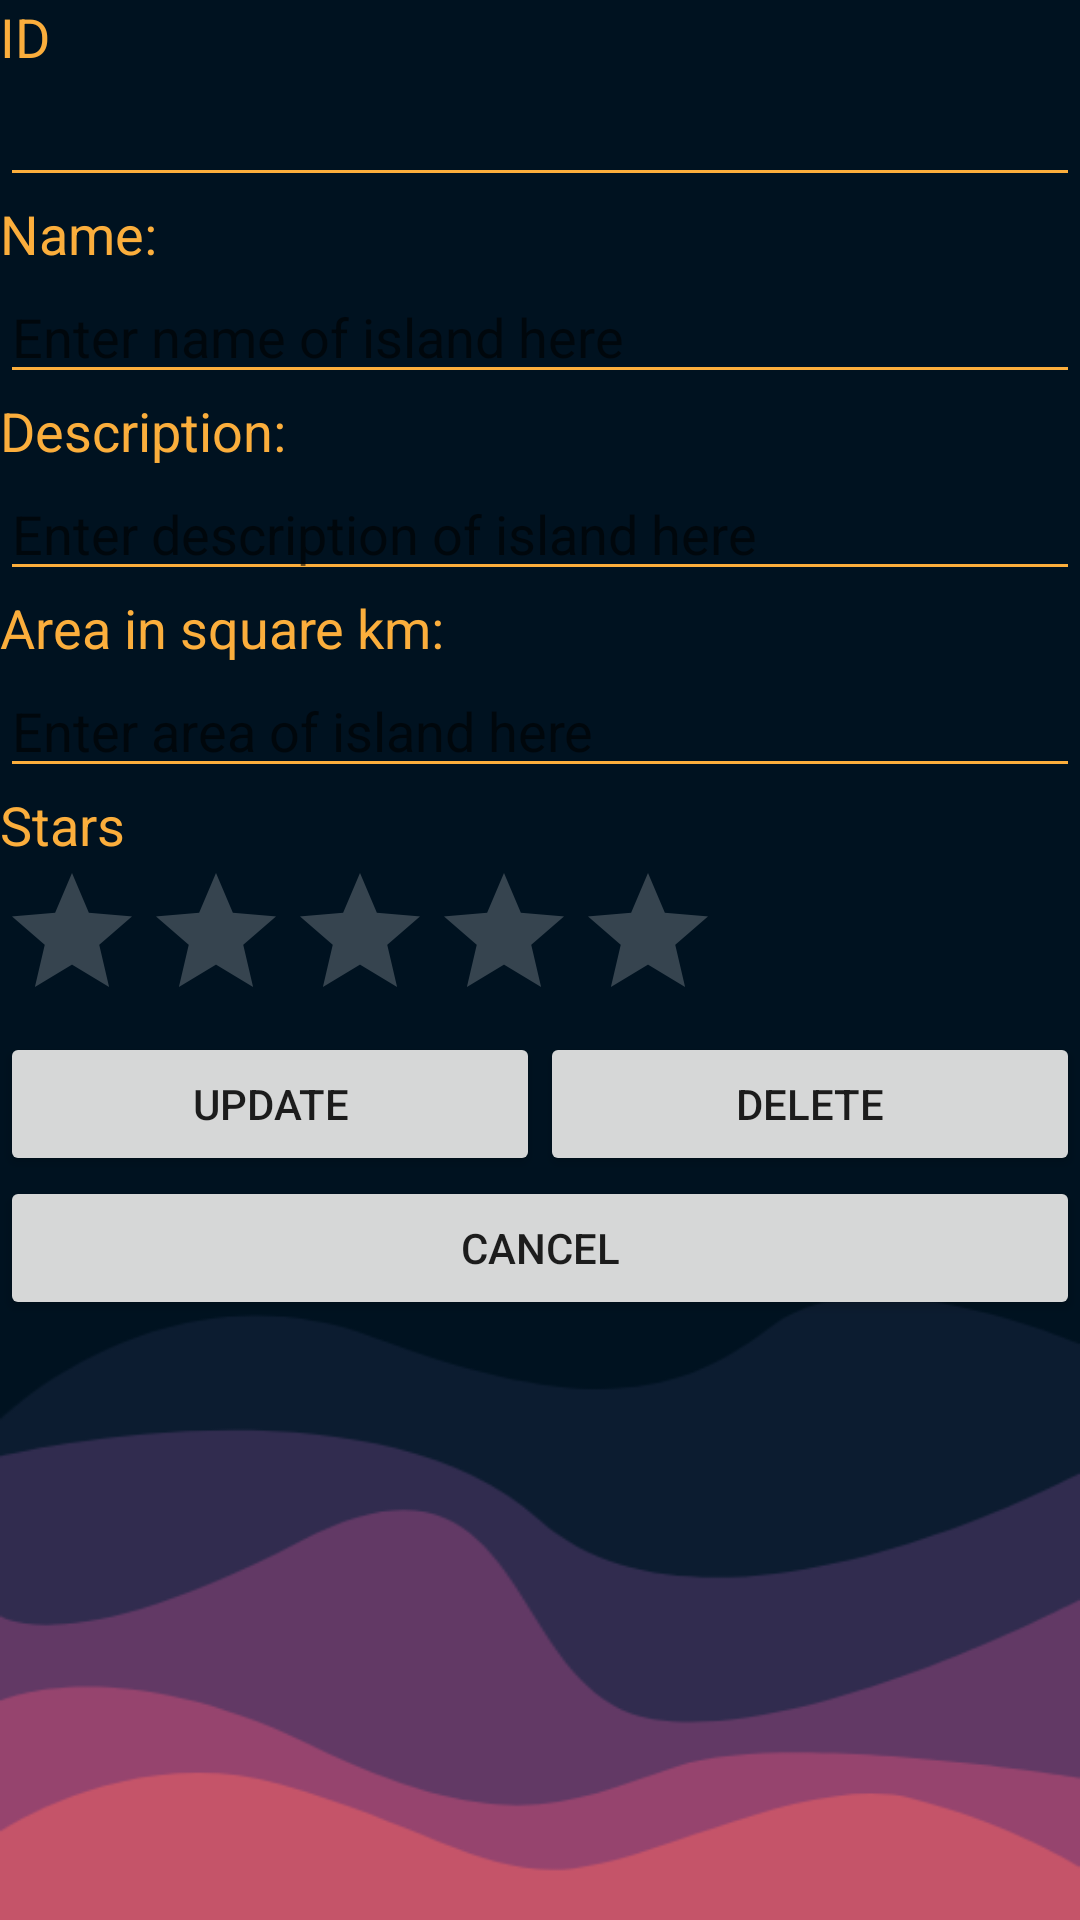

The Android layout XML behind this screen, and the referenced resources:
<!-- AndroidManifest.xml: application theme Theme.PhoneReview -->
<!-- res/layout/activity_third.xml -->
<?xml version="1.0" encoding="utf-8"?>
<LinearLayout xmlns:android="http://schemas.android.com/apk/res/android"
    xmlns:app="http://schemas.android.com/apk/res-auto"
    xmlns:tools="http://schemas.android.com/tools"
    android:layout_width="match_parent"
    android:layout_height="match_parent"
    android:orientation="vertical"
    tools:context=".ThirdActivity"
    android:background="@drawable/background">

    <TextView
        android:layout_width="wrap_content"
        android:layout_height="wrap_content"
        android:text="ID"
        android:textAppearance="?android:attr/textAppearanceMedium"
        android:textColor="#FBAE3C" />

    <EditText
        android:id="@+id/etID"
        android:layout_width="match_parent"
        android:layout_height="wrap_content"
        android:backgroundTint="#FBAE3C"
        android:enabled="false"
        android:textColor="#FBAE3C" />

    <TextView
        android:layout_width="wrap_content"
        android:layout_height="wrap_content"
        android:text="Name:"
        android:textAppearance="?android:attr/textAppearanceMedium"
        android:textColor="#FBAE3C" />

    <EditText
        android:id="@+id/etTitle"
        android:layout_width="match_parent"
        android:layout_height="wrap_content"
        android:backgroundTint="#FBAE3C"
        android:hint="Enter name of island here"
        android:textColor="#FBAE3C" />

    <TextView
        android:layout_width="wrap_content"
        android:layout_height="wrap_content"
        android:text="Description:"
        android:textAppearance="?android:attr/textAppearanceMedium"
        android:textColor="#FBAE3C" />

    <EditText
        android:id="@+id/etSingers"
        android:layout_width="match_parent"
        android:layout_height="wrap_content"
        android:backgroundTint="#FBAE3C"
        android:hint="Enter description of island here"
        android:textColor="#FBAE3C" />


    <TextView
        android:layout_width="wrap_content"
        android:layout_height="wrap_content"
        android:text="Area in square km:"
        android:textAppearance="?android:attr/textAppearanceMedium"
        android:textColor="#FBAE3C" />

    <EditText
        android:id="@+id/etYear"
        android:layout_width="match_parent"
        android:layout_height="wrap_content"
        android:backgroundTint="#FBAE3C"
        android:hint="Enter area of island here"
        android:textColor="#FBAE3C" />

    <TextView
        android:layout_width="wrap_content"
        android:layout_height="wrap_content"
        android:text="@string/stars"
        android:textAppearance="?android:attr/textAppearanceMedium"
        android:textColor="#FBAE3C" />


    <RatingBar
        android:id="@+id/ratingBarStars"
        android:layout_width="wrap_content"
        android:layout_height="wrap_content"
        android:backgroundTint="#FBAE3C"
        android:numStars="5"
        android:outlineAmbientShadowColor="#FBAE3C"
        android:stepSize="1"
        android:textColor="#FBAE3C"
        android:theme="@style/RatingBar" />

    <LinearLayout
        android:layout_width="match_parent"
        android:layout_height="wrap_content">

        <Button
            android:id="@+id/btnUpdate"
            android:layout_width="0dp"
            android:layout_height="wrap_content"
            android:layout_weight="1"
            android:text="@string/update" />

        <Button
            android:id="@+id/btnDelete"
            android:layout_width="0dp"
            android:layout_height="wrap_content"
            android:layout_weight="1"
            android:text="@string/delete" />

    </LinearLayout>

    <Button
        android:id="@+id/btnCancel"
        android:layout_width="match_parent"
        android:layout_height="wrap_content"
        android:text="@string/cancel" />

</LinearLayout>
<!-- resources referenced by this layout -->
<resources>
  <!-- drawable background: png bitmap (drawable, 20045 bytes) -->
  <string name="cancel">Cancel</string>
  <string name="delete">Delete</string>
  <string name="stars">Stars</string>
  <string name="update">Update</string>
  <style name="RatingBar" parent="Theme.AppCompat">
          <item name="colorControlActivated">#FBAE3C</item>
      </style>
  <style name="Theme.PhoneReview" parent="Theme.MaterialComponents.DayNight.DarkActionBar">
          
          <item name="colorPrimary">@color/purple_500</item>
          <item name="colorPrimaryVariant">@color/purple_700</item>
          <item name="colorOnPrimary">@color/white</item>
          
          <item name="colorSecondary">@color/teal_200</item>
          <item name="colorSecondaryVariant">@color/teal_700</item>
          <item name="colorOnSecondary">@color/black</item>
          
          <item name="android:statusBarColor" tools:targetApi="l">?attr/colorPrimaryVariant</item>
          
      </style>
  <!-- not gathered from this repository: default colours our renderer supplied (Android Studio template values) -->
  <color name="purple_500">#FF6200EE</color>
  <color name="purple_700">#FF3700B3</color>
  <color name="teal_200">#FF03DAC5</color>
  <color name="teal_700">#FF018786</color>
  <color name="black">#FF000000</color>
  <color name="white">#FFFFFFFF</color>
</resources>
